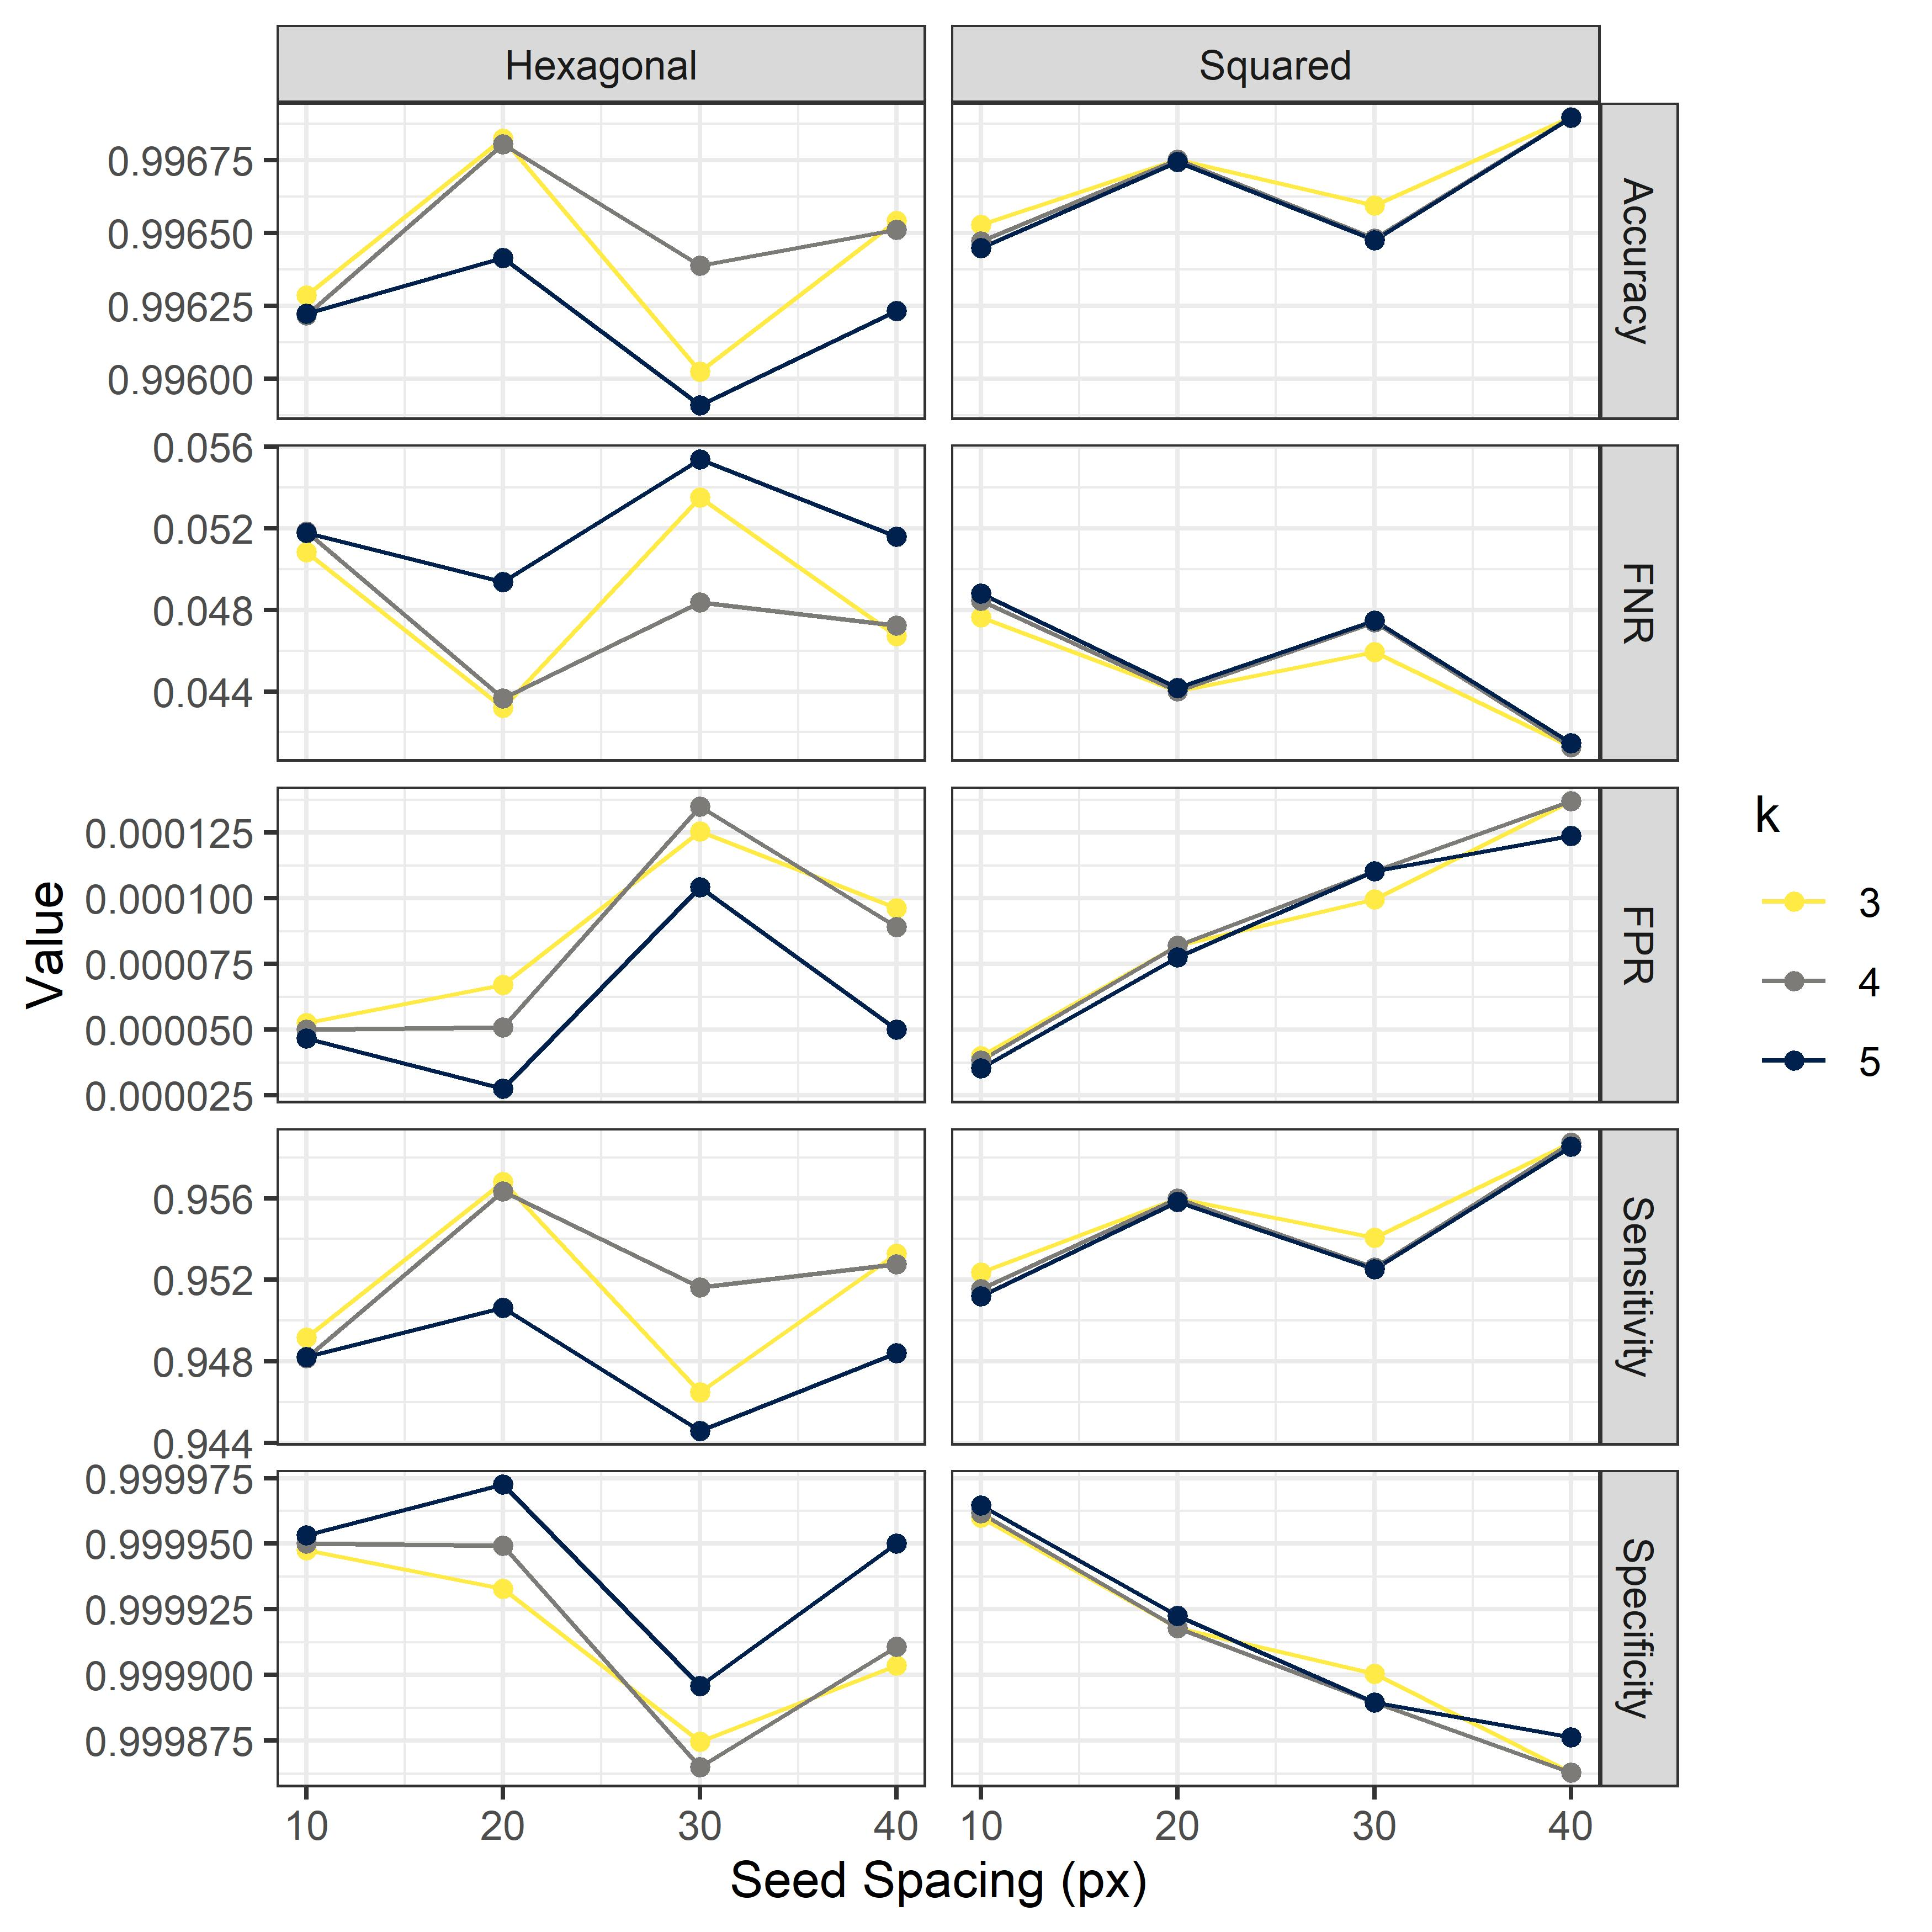

Data behind this chart, as committed beside it:
GridType, SeedSpacing, k, nTrain, Superpixels, Time, TP, FP, TN, FN, Accuracy, FPR, FNR, Sensitivity, Specificity
square, 10, 3, 5000, 26553, 51.17, 177614, 96, 2400780, 8885, 0.9965, 3.998540532705562e-05, 0.04764, 0.9524, 1
square, 10, 4, 5000, 26553, 10.72, 177462, 92, 2400784, 9037, 0.9965, 3.831934677176164e-05, 0.04846, 0.9515, 1
square, 10, 5, 5000, 26553, 24.88, 177396, 85, 2400791, 9103, 0.9964, 3.540374429999717e-05, 0.04881, 0.9512, 1
square, 20, 3, 5000, 6557, 48.82, 178248, 197, 2400139, 8207, 0.9968, 8.20718432752748e-05, 0.04402, 0.956, 0.9999
square, 20, 4, 5000, 6557, 25.18, 178248, 197, 2400139, 8207, 0.9968, 8.20718432752748e-05, 0.04402, 0.956, 0.9999
square, 20, 5, 5000, 6557, 15.49, 178218, 186, 2400150, 8237, 0.9967, 7.748915151878737e-05, 0.04418, 0.9558, 0.9999
square, 30, 3, 5000, 2915, 40.87, 177931, 239, 2400140, 8568, 0.9966, 9.956760994826234e-05, 0.04594, 0.9541, 0.9999
square, 30, 4, 5000, 2915, 18.16, 177661, 265, 2400114, 8838, 0.9965, 0.0001104, 0.04739, 0.9526, 0.9999
square, 30, 5, 5000, 2915, 16.96, 177645, 265, 2400114, 8854, 0.9965, 0.0001104, 0.04747, 0.9525, 0.9999
square, 40, 3, 5000, 1680, 40.61, 178758, 329, 2400007, 7697, 0.9969, 0.0001371, 0.04128, 0.9587, 0.9999
square, 40, 4, 5000, 1680, 10.67, 178758, 329, 2400007, 7697, 0.9969, 0.0001371, 0.04128, 0.9587, 0.9999
square, 40, 5, 5000, 1680, 15.52, 178722, 297, 2400039, 7733, 0.9969, 0.0001237, 0.04147, 0.9585, 0.9999
hex, 10, 3, 5000, 39405, 52.53, 177025, 126, 2401089, 9482, 0.9963, 5.247343532336755e-05, 0.05084, 0.9492, 0.9999
hex, 10, 4, 5000, 39405, 15.58, 176839, 120, 2401095, 9668, 0.9962, 4.997470030796909e-05, 0.05184, 0.9482, 1
hex, 10, 5, 5000, 39405, 50.35, 176847, 112, 2401103, 9660, 0.9962, 4.6643053620771154e-05, 0.05179, 0.9482, 1
hex, 20, 3, 5000, 10388, 56.44, 178448, 161, 2400619, 8057, 0.9968, 6.706153833337499e-05, 0.0432, 0.9568, 0.9999
hex, 20, 4, 5000, 10388, 9.94, 178361, 122, 2400658, 8144, 0.9968, 5.0816817867526385e-05, 0.04367, 0.9563, 0.9999
hex, 20, 5, 5000, 10388, 20.8, 177296, 66, 2400714, 9209, 0.9964, 2.7491065403743783e-05, 0.04938, 0.9506, 1
hex, 30, 3, 5000, 4544, 44.05, 176478, 301, 2400177, 9980, 0.996, 0.0001254, 0.05352, 0.9465, 0.9999
hex, 30, 4, 5000, 4544, 36.91, 177439, 324, 2400154, 9019, 0.9964, 0.000135, 0.04837, 0.9516, 0.9999
hex, 30, 5, 5000, 4544, 44.48, 176128, 250, 2400228, 10330, 0.9959, 0.0001041, 0.0554, 0.9446, 0.9999
hex, 40, 3, 5000, 2518, 42.07, 177787, 231, 2400148, 8712, 0.9965, 9.623480292070544e-05, 0.04671, 0.9533, 0.9999
hex, 40, 4, 5000, 2518, 11.76, 177691, 214, 2400165, 8808, 0.9965, 8.915258798714703e-05, 0.04723, 0.9528, 0.9999
hex, 40, 5, 5000, 2518, 28.61, 176875, 120, 2400259, 9624, 0.9962, 4.999210541335347e-05, 0.0516, 0.9484, 1
